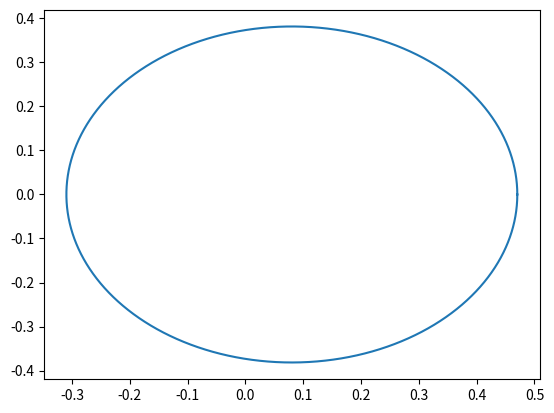

Python code for this plot:
##############
# PH385 Test 1
# Problem # 3
# [redacted]
################

from numpy import pi, array, arange
from matplotlib import pyplot as plt
from numpy.linalg import norm


class orbit():
    # Initialize values
    alpha = 1.10e-8
    GM = 4*pi**2
    def __init__(self, r, v, dt=1e-5, tMax=0.24356):
        # Initialize position and velocities
        self.r = r # position vector in AU
        self.v = v # velocity vector in AU/year
        
        # Start lists
        self.x = [r[0]]
        self.y = [r[1]]
        self.vx = [v[0]]
        self.vy = [v[1]]
        
        # Initialize dt and time values
        self.dt = dt
        self.tValues = arange(0, tMax, dt)
    
    # Get the derivatives
    def f(self, r):
        # Position derivatives are velocities
        xDeriv = r[2]
        yDeriv = r[3]
        
        # find velocity by the acceleration due to the force of gravity
        vxDeriv = -self.GM*r[0]/norm(r[:2])**3 * (1+self.alpha/norm(r[:2])**2)
        vyDeriv = -self.GM*r[1]/norm(r[:2])**3 * (1+self.alpha/norm(r[:2])**2)
        
        return array([xDeriv, yDeriv, vxDeriv, vyDeriv]) # return the derivatives
    
    # Use the leapfrog method to conserve energy
    def leapfrog(self):
        r = [self.r[0],self.r[1],self.v[0],self.v[1]] # Put positions and velocities all together
        # Start k1 and values after half a time step
        k1 = self.dt * self.f(r)
        rHalf = r + 0.5*k1
        
        # Go through time
        for t in self.tValues:
            # Finish leapfrog method
            k2 = self.dt*self.f(rHalf)
            r += k2
            rHalf += self.dt*self.f(r)
            
            # Append positon and velocity values
            self.x.append(r[0])
            self.y.append(r[1])
            self.vx.append(r[2])
            self.vy.append(r[3])
    
    # Plot orbit of Mercury to see if it looks correct
    def plot(self):
        plt.plot(self.x, self.y)
        plt.show()
    
    # Find the smallest and largest distance from the sun and the velocities at those points
    def DistancesAndVelocities(self):
        distances = (array(self.x)**2 + array(self.y)**2)**(0.5) # Get all distances from the sun at each calculated point
        #Initialize index values for the largest and smallest point
        smallestIndex = 0
        largestIndex = 0
        
        # Loop through all distance values to see which is the largest and which is the smallest (by recording the index number)
        for i in range(len(distances)):
            if distances[i] > distances[largestIndex]:
                largestIndex = i
            if distances[i] < distances[smallestIndex]:
                smallestIndex = i
        
        # Keep largest and smallest distance values and indexes within the class (to help calculate the period)
        self.apoapsis = distances[largestIndex]
        self.periapsis = distances[smallestIndex]
        self.smallestIndex = smallestIndex
        self.largestIndex = largestIndex
        
        # Return smallest distance, largest distance, and each of their velocities at those points
        return array([distances[smallestIndex], distances[largestIndex], norm([self.vx[smallestIndex], self.vy[smallestIndex]]), norm([self.vx[largestIndex], self.vy[largestIndex]])])
    
    # Find the eccentricity of the orbit
    def eccentricity(self):
        return (self.apoapsis + self.periapsis) / (self.apoapsis - self.periapsis)
    
    # Find the period of the orbit
    def period(self):
        return 2.*abs(self.tValues[self.largestIndex] - self.tValues[self.smallestIndex])

# Initial position and velocity values
r = [0.47034,0.]
v = [0.,8.16365]

mercury = orbit(r, v) # Initialize orbit for Mercury
mercury.leapfrog() # perform the leapfrog method
mercury.plot() # plot the orbit
Vars = mercury.DistancesAndVelocities() # Get the smallest and largest distance values of Mercury from the sun, as well as the velocities at those points
e = mercury.eccentricity() # Find the eccentricity
period = mercury.period() # Find the period

print("Closest Mercury gets to the Sun: ", Vars[0], " in AU")
print("Speed at closest distance: ", Vars[2], "in AU/year")
print("Eccentricity: ", e)
print("Period: ", period)